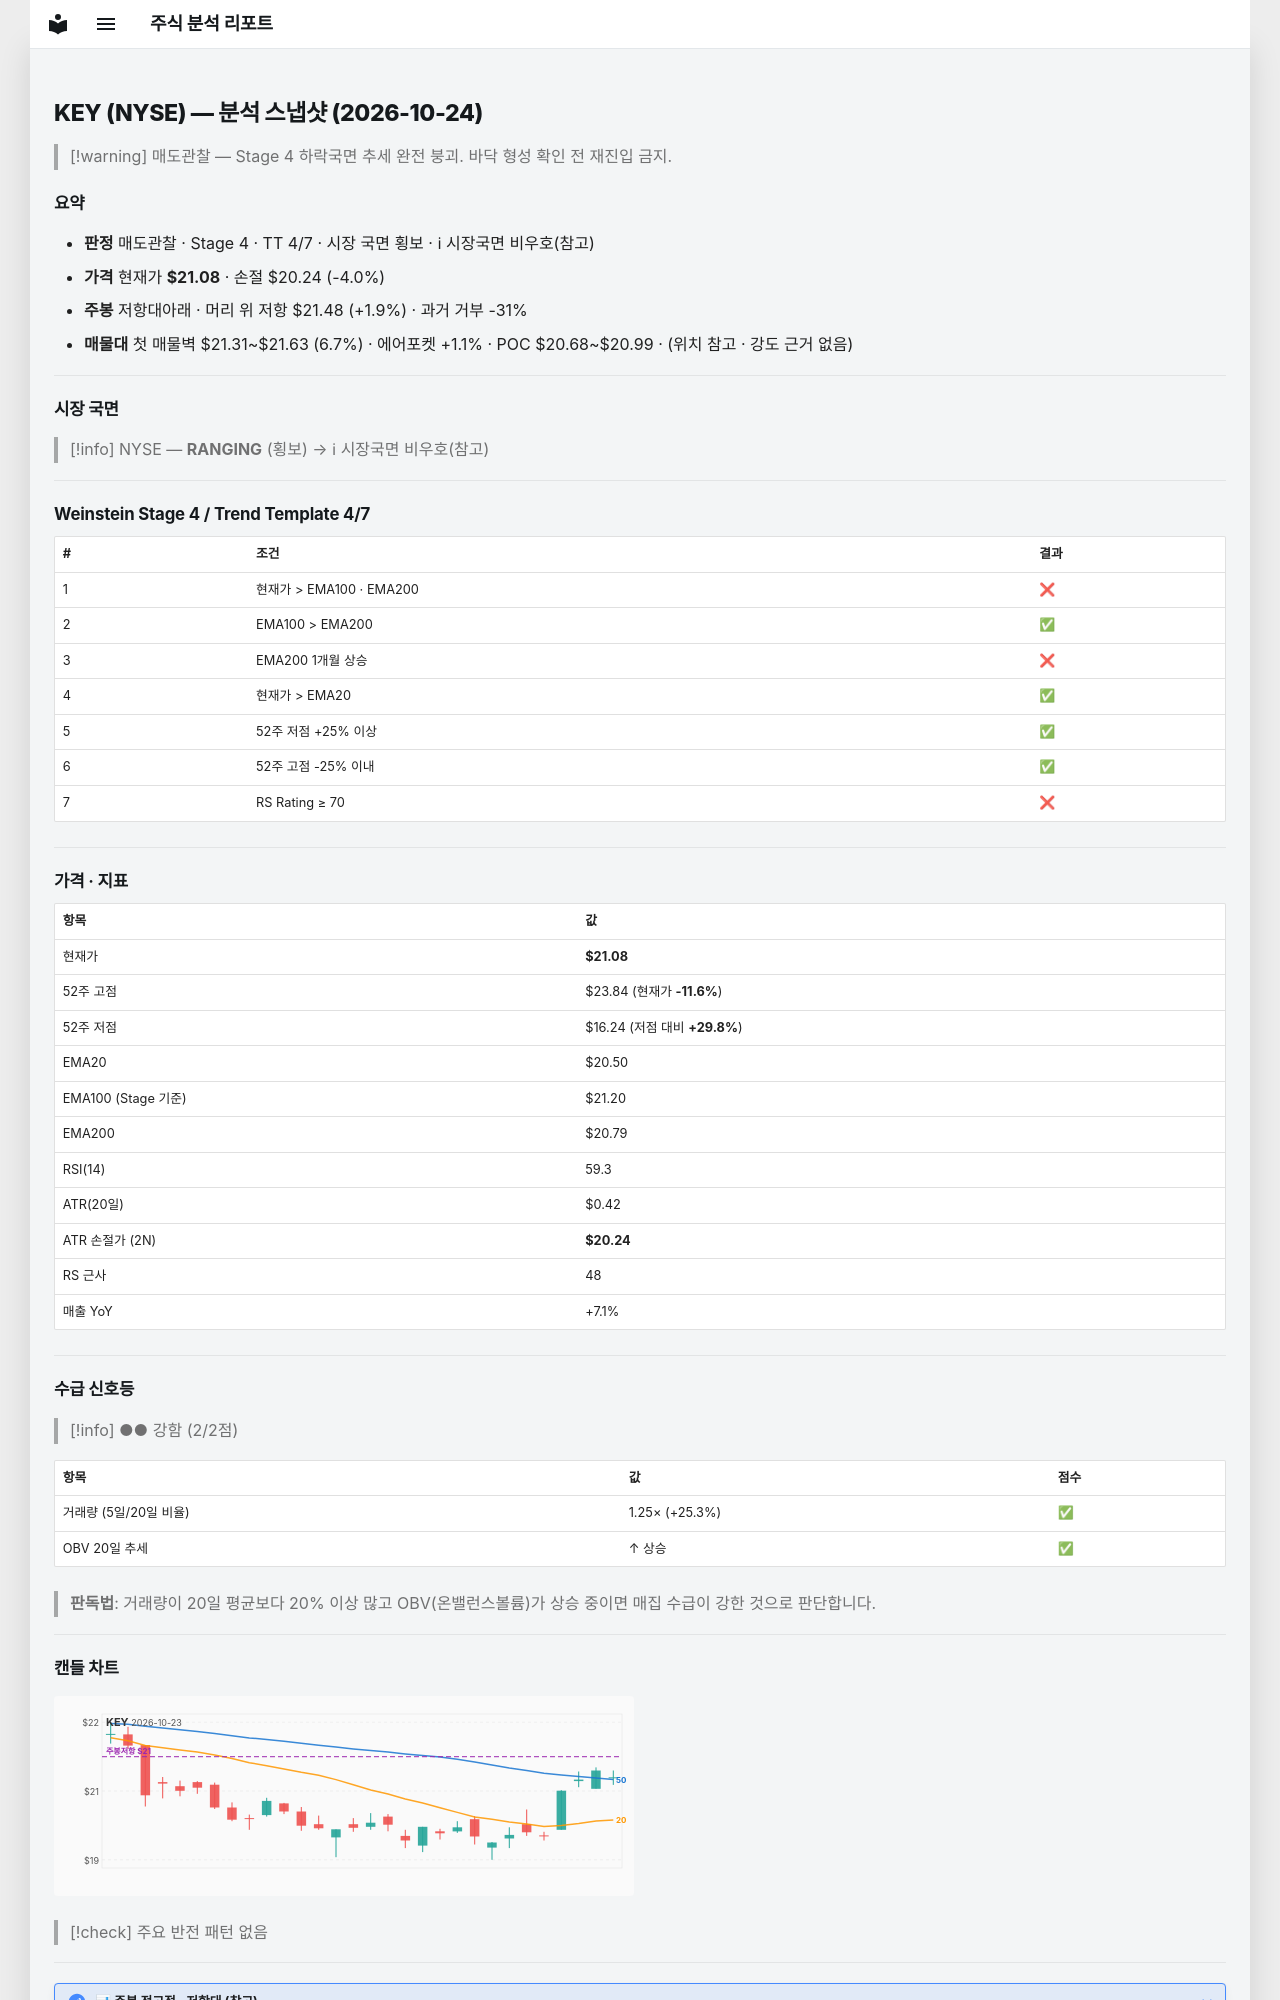

repository: soloandco/stock-reports · page: snapshots/KEY-2026-10-24/index.html · generator: mkdocs

---
type: analysis-snapshot
title: KEY 분석 스냅샷
ticker: KEY
market: NYSE
created: 2026-10-24
updated: 2026-10-24
bar-date: 2026-10-23
verdict: 매도관찰
real-rr: 0.48
sma50-gap-pct: 2.8
weekly-position: 저항대아래
weekly-overhead-price: 21.48
weekly-overhead-pct: 1.9
stage: 4
trend-template-score: 4
tt-max: 7
ma-set: ema-20-100-200
price: 21.075000762939453
stop-price: 20.23899215262641
market-regime: RANGING
supply-demand-score: 2/2
supply-demand-label: 강함
status: tracking
tags:
  - stock-agent
  - watchlist
  - KEY
  - analysis
related:
  - "[[analysis-template]]"
---

# KEY (NYSE) — 분석 스냅샷 (2026-10-24)

> [!warning] 매도관찰 — Stage 4 하락국면
> 추세 완전 붕괴. 바닥 형성 확인 전 재진입 금지.

## 요약

- **판정** 매도관찰 · Stage 4 · TT 4/7 · 시장 국면 횡보 · ℹ 시장국면 비우호(참고)
- **가격** 현재가 **$21.08** · 손절 $20.24 (-4.0%)
- **주봉** 저항대아래 · 머리 위 저항 $21.48 (+1.9%) · 과거 거부 -31%
- **매물대** 첫 매물벽 $21.31~$21.63 (6.7%) · 에어포켓 +1.1% · POC $20.68~$20.99 · (위치 참고 · 강도 근거 없음)

---

## 시장 국면

> [!info] NYSE — **RANGING** (횡보) → ℹ 시장국면 비우호(참고)

---

## Weinstein Stage 4 / Trend Template 4/7

| # | 조건 | 결과 |
|---|------|------|
| 1 | 현재가 > EMA100 · EMA200 | ❌ |
| 2 | EMA100 > EMA200 | ✅ |
| 3 | EMA200 1개월 상승 | ❌ |
| 4 | 현재가 > EMA20 | ✅ |
| 5 | 52주 저점 +25% 이상 | ✅ |
| 6 | 52주 고점 -25% 이내 | ✅ |
| 7 | RS Rating ≥ 70 | ❌ |

---

## 가격 · 지표

| 항목 | 값 |
|------|---|
| 현재가 | **$21.08** |
| 52주 고점 | $23.84 (현재가 **-11.6%**) |
| 52주 저점 | $16.24 (저점 대비 **+29.8%**) |
| EMA20 | $20.50 |
| EMA100 (Stage 기준) | $21.20 |
| EMA200 | $20.79 |
| RSI(14) | 59.3 |
| ATR(20일) | $0.42 |
| ATR 손절가 (2N) | **$20.24** |
| RS 근사 | 48 |
| 매출 YoY | +7.1% |

---
## 수급 신호등

> [!info] ●● 강함 (2/2점)

| 항목 | 값 | 점수 |
|------|------|------|
| 거래량 (5일/20일 비율) | 1.25× (+25.3%) | ✅ |
| OBV 20일 추세 | ↑ 상승 | ✅ |

> **판독법**: 거래량이 20일 평균보다 20% 이상 많고 OBV(온밸런스볼륨)가 상승 중이면 매집 수급이 강한 것으로 판단합니다.

---
